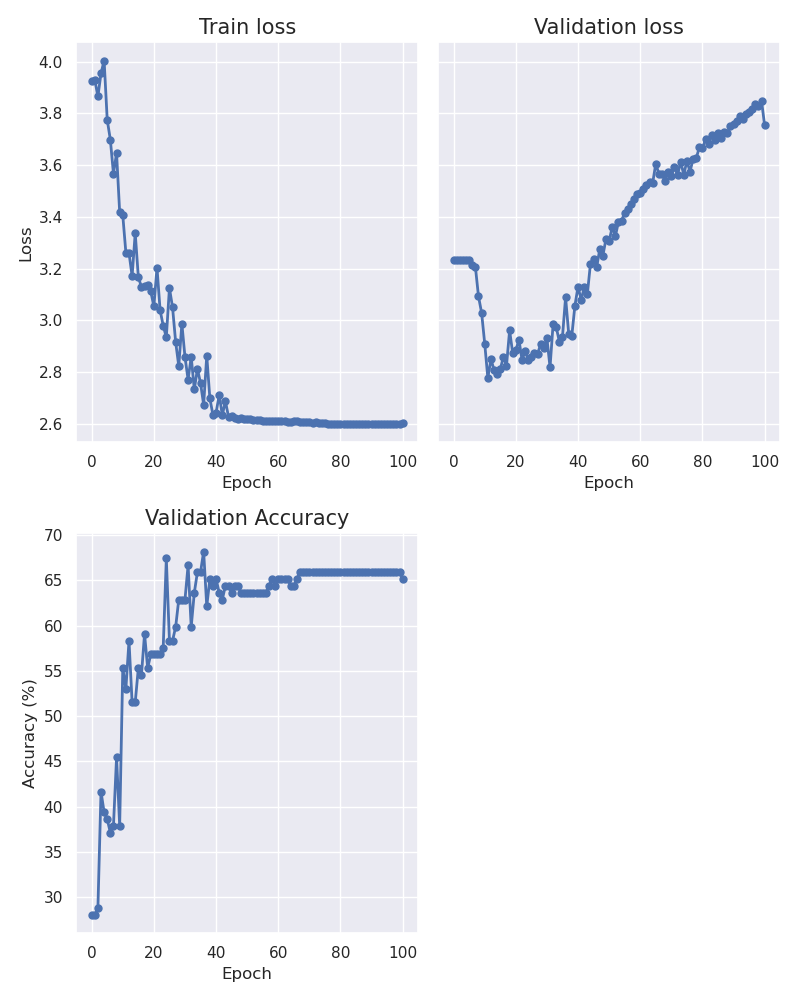

Data behind this chart, as committed beside it:
epoch, train_loss, val_loss, accuracy
0, 3.927, 3.235, 28.03
1, 3.93, 3.235, 28.03
2, 3.866, 3.235, 28.79
3, 3.955, 3.235, 41.67
4, 4.005, 3.235, 39.39
5, 3.775, 3.231, 38.64
6, 3.699, 3.212, 37.12
7, 3.567, 3.207, 37.88
8, 3.647, 3.092, 45.45
9, 3.418, 3.029, 37.88
10, 3.406, 2.91, 55.3
11, 3.261, 2.777, 53.03
12, 3.26, 2.848, 58.33
13, 3.171, 2.809, 51.52
14, 3.337, 2.793, 51.52
15, 3.167, 2.809, 55.3
16, 3.129, 2.858, 54.55
17, 3.131, 2.823, 59.09
18, 3.136, 2.96, 55.3
19, 3.111, 2.872, 56.82
20, 3.053, 2.883, 56.82
21, 3.203, 2.925, 56.82
22, 3.039, 2.846, 56.82
23, 2.979, 2.879, 57.58
24, 2.934, 2.846, 67.42
25, 3.125, 2.856, 58.33
26, 3.05, 2.871, 58.33
27, 2.915, 2.871, 59.85
28, 2.823, 2.907, 62.88
29, 2.987, 2.894, 62.88
30, 2.857, 2.931, 62.88
31, 2.77, 2.817, 66.67
32, 2.858, 2.987, 59.85
33, 2.732, 2.973, 63.64
34, 2.812, 2.917, 65.91
35, 2.757, 2.936, 65.91
36, 2.673, 3.088, 68.18
37, 2.863, 2.948, 62.12
38, 2.697, 2.94, 65.15
39, 2.633, 3.056, 64.39
40, 2.642, 3.13, 65.15
41, 2.711, 3.078, 63.64
42, 2.633, 3.127, 62.88
43, 2.686, 3.101, 64.39
44, 2.626, 3.219, 64.39
45, 2.628, 3.236, 63.64
46, 2.62, 3.204, 64.39
47, 2.617, 3.276, 64.39
48, 2.62, 3.25, 63.64
49, 2.616, 3.315, 63.64
50, 2.619, 3.307, 63.64
51, 2.618, 3.361, 63.64
52, 2.614, 3.325, 63.64
53, 2.613, 3.38, 63.64
54, 2.612, 3.385, 63.64
55, 2.611, 3.415, 63.64
56, 2.611, 3.429, 63.64
57, 2.61, 3.451, 64.39
58, 2.61, 3.468, 65.15
59, 2.61, 3.488, 64.39
... 41 more rows
